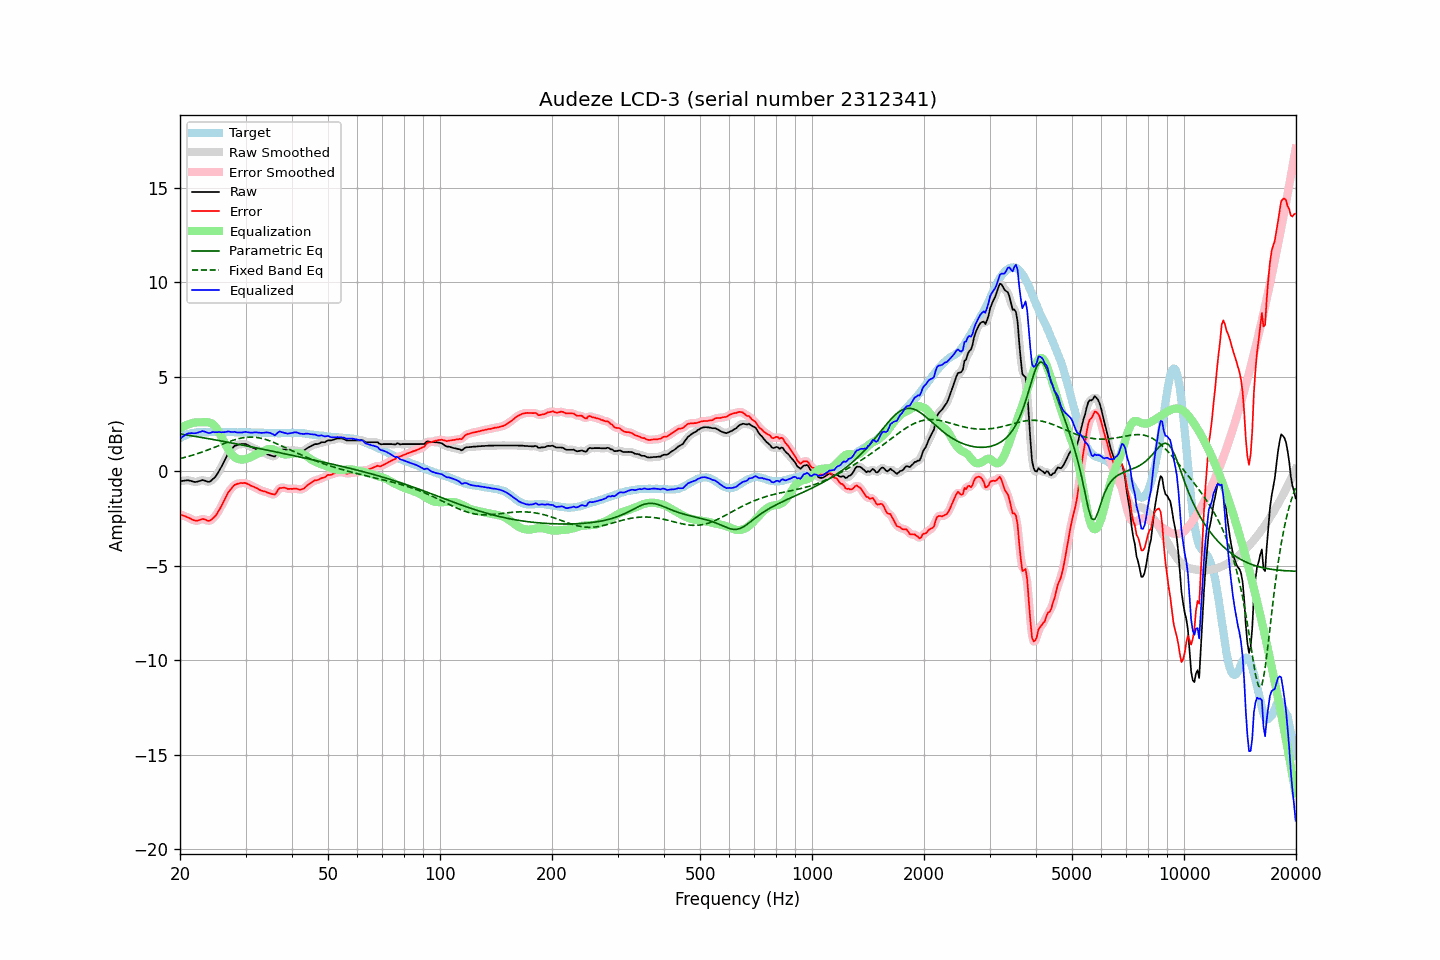

Source data for this figure (header and first rows):
frequency, raw, error, smoothed, error_smoothed, equalization, parametric_eq, fixed_band_eq, equalized_raw, equalized_smoothed, target
20.00, -0.53, -2.27, -0.53, -2.28, 2.25, 1.97, 0.67, 1.72, 1.71, 1.75
20.20, -0.52, -2.31, -0.51, -2.31, 2.30, 1.96, 0.69, 1.79, 1.79, 1.80
20.40, -0.51, -2.35, -0.50, -2.35, 2.35, 1.94, 0.71, 1.85, 1.85, 1.85
20.61, -0.50, -2.37, -0.49, -2.38, 2.40, 1.93, 0.73, 1.90, 1.91, 1.88
20.81, -0.49, -2.41, -0.49, -2.41, 2.44, 1.92, 0.75, 1.95, 1.96, 1.93
21.02, -0.48, -2.44, -0.48, -2.44, 2.48, 1.90, 0.78, 2.00, 1.99, 1.97
21.23, -0.50, -2.48, -0.50, -2.49, 2.51, 1.89, 0.80, 2.01, 2.01, 1.99
21.44, -0.52, -2.52, -0.52, -2.53, 2.53, 1.88, 0.83, 2.02, 2.01, 2.01
21.66, -0.55, -2.57, -0.55, -2.57, 2.56, 1.86, 0.85, 2.01, 2.01, 2.03
21.87, -0.57, -2.60, -0.56, -2.60, 2.57, 1.85, 0.88, 2.01, 2.01, 2.04
22.09, -0.57, -2.62, -0.56, -2.62, 2.58, 1.83, 0.91, 2.01, 2.02, 2.06
22.31, -0.55, -2.61, -0.55, -2.61, 2.58, 1.82, 0.93, 2.04, 2.04, 2.07
22.54, -0.52, -2.58, -0.52, -2.58, 2.59, 1.81, 0.96, 2.07, 2.07, 2.07
22.76, -0.50, -2.56, -0.49, -2.55, 2.59, 1.79, 0.99, 2.09, 2.10, 2.06
22.99, -0.47, -2.52, -0.48, -2.54, 2.59, 1.78, 1.02, 2.12, 2.11, 2.05
23.22, -0.49, -2.54, -0.49, -2.54, 2.59, 1.76, 1.05, 2.11, 2.10, 2.05
23.45, -0.52, -2.57, -0.52, -2.57, 2.59, 1.75, 1.08, 2.08, 2.08, 2.05
23.69, -0.55, -2.61, -0.55, -2.61, 2.59, 1.73, 1.11, 2.04, 2.04, 2.06
23.92, -0.57, -2.63, -0.55, -2.62, 2.58, 1.72, 1.15, 2.01, 2.03, 2.06
24.16, -0.53, -2.60, -0.52, -2.59, 2.56, 1.70, 1.18, 2.03, 2.04, 2.07
24.40, -0.45, -2.53, -0.46, -2.54, 2.51, 1.69, 1.21, 2.07, 2.05, 2.08
24.65, -0.38, -2.45, -0.38, -2.46, 2.45, 1.67, 1.25, 2.07, 2.07, 2.07
24.89, -0.29, -2.37, -0.28, -2.36, 2.36, 1.66, 1.28, 2.06, 2.07, 2.07
25.14, -0.17, -2.25, -0.17, -2.24, 2.24, 1.64, 1.31, 2.06, 2.07, 2.07
25.39, -0.02, -2.10, -0.03, -2.11, 2.10, 1.62, 1.35, 2.07, 2.07, 2.08
25.65, 0.12, -1.96, 0.12, -1.96, 1.95, 1.61, 1.38, 2.07, 2.07, 2.08
25.91, 0.27, -1.80, 0.28, -1.80, 1.79, 1.59, 1.42, 2.06, 2.06, 2.07
26.16, 0.45, -1.62, 0.44, -1.63, 1.62, 1.58, 1.45, 2.07, 2.06, 2.07
26.43, 0.61, -1.46, 0.62, -1.45, 1.46, 1.56, 1.48, 2.07, 2.08, 2.07
26.69, 0.78, -1.28, 0.79, -1.28, 1.30, 1.54, 1.52, 2.08, 2.09, 2.07
26.96, 0.95, -1.13, 0.94, -1.14, 1.15, 1.53, 1.55, 2.11, 2.09, 2.08
27.23, 1.06, -1.01, 1.06, -1.01, 1.02, 1.51, 1.58, 2.09, 2.09, 2.08
27.50, 1.16, -0.91, 1.17, -0.90, 0.91, 1.50, 1.61, 2.07, 2.08, 2.08
27.77, 1.25, -0.81, 1.26, -0.81, 0.82, 1.48, 1.64, 2.07, 2.08, 2.06
28.05, 1.34, -0.72, 1.32, -0.74, 0.75, 1.46, 1.66, 2.09, 2.07, 2.06
28.33, 1.36, -0.69, 1.37, -0.69, 0.69, 1.45, 1.69, 2.05, 2.06, 2.05
28.62, 1.39, -0.66, 1.40, -0.65, 0.65, 1.43, 1.71, 2.04, 2.05, 2.05
28.90, 1.42, -0.64, 1.42, -0.64, 0.63, 1.41, 1.73, 2.05, 2.04, 2.06
29.19, 1.43, -0.62, 1.43, -0.63, 0.62, 1.40, 1.75, 2.05, 2.05, 2.05
29.48, 1.43, -0.64, 1.44, -0.62, 0.62, 1.38, 1.77, 2.05, 2.06, 2.07
29.78, 1.44, -0.62, 1.44, -0.62, 0.63, 1.36, 1.78, 2.07, 2.07, 2.06
30.08, 1.43, -0.63, 1.42, -0.64, 0.65, 1.35, 1.79, 2.08, 2.07, 2.07
30.38, 1.38, -0.67, 1.39, -0.67, 0.68, 1.33, 1.80, 2.06, 2.07, 2.06
30.68, 1.34, -0.71, 1.34, -0.71, 0.71, 1.31, 1.80, 2.05, 2.05, 2.06
30.99, 1.29, -0.76, 1.30, -0.76, 0.75, 1.29, 1.81, 2.04, 2.04, 2.05
31.30, 1.25, -0.80, 1.26, -0.80, 0.79, 1.28, 1.80, 2.04, 2.05, 2.05
31.61, 1.22, -0.83, 1.22, -0.83, 0.83, 1.26, 1.80, 2.05, 2.05, 2.05
31.93, 1.18, -0.87, 1.18, -0.87, 0.87, 1.24, 1.79, 2.06, 2.05, 2.05
32.24, 1.13, -0.91, 1.13, -0.91, 0.92, 1.23, 1.78, 2.05, 2.05, 2.04
32.57, 1.08, -0.96, 1.09, -0.96, 0.95, 1.21, 1.77, 2.04, 2.04, 2.05
32.89, 1.04, -1.00, 1.04, -1.00, 0.99, 1.19, 1.75, 2.03, 2.03, 2.05
33.22, 1.00, -1.03, 1.00, -1.03, 1.02, 1.17, 1.73, 2.03, 2.03, 2.03
33.55, 0.97, -1.06, 0.97, -1.06, 1.06, 1.16, 1.71, 2.03, 2.04, 2.03
33.89, 0.94, -1.08, 0.94, -1.08, 1.10, 1.14, 1.69, 2.05, 2.04, 2.02
34.23, 0.91, -1.12, 0.91, -1.11, 1.14, 1.12, 1.66, 2.05, 2.05, 2.03
34.57, 0.87, -1.14, 0.88, -1.14, 1.17, 1.10, 1.63, 2.04, 2.05, 2.02
34.92, 0.84, -1.17, 0.84, -1.17, 1.18, 1.09, 1.60, 2.03, 2.03, 2.02
35.27, 0.81, -1.20, 0.80, -1.21, 1.18, 1.07, 1.57, 1.99, 1.98, 2.01
35.62, 0.79, -1.22, 0.79, -1.23, 1.16, 1.05, 1.53, 1.95, 1.94, 2.01
35.97, 0.77, -1.24, 0.82, -1.20, 1.12, 1.03, 1.50, 1.90, 1.94, 2.01
... 635 more rows
